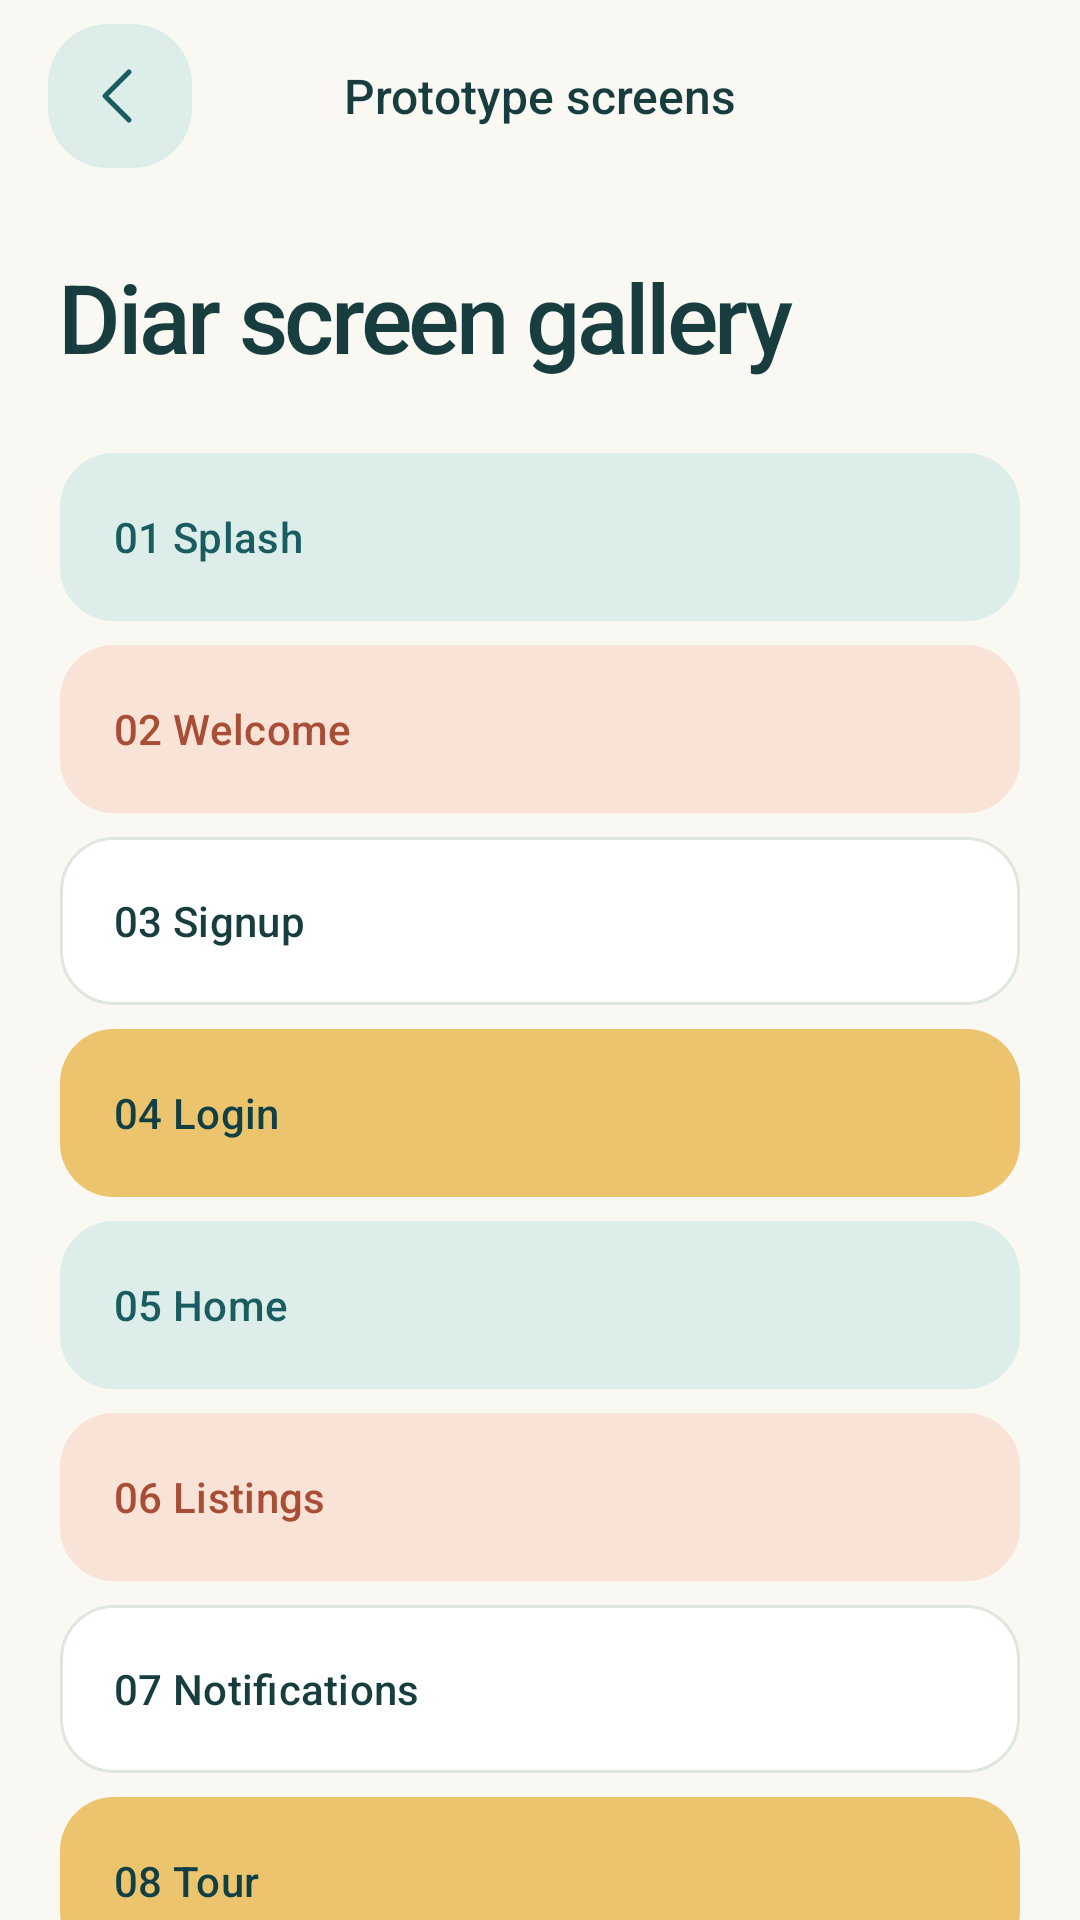

Layout XML and referenced resources for this Android screen:
<!-- AndroidManifest.xml: application theme Theme.Diar -->
<!-- res/layout/screen_screens.xml -->
<LinearLayout xmlns:app="http://schemas.android.com/apk/res-auto" xmlns:ns0="http://schemas.android.com/apk/res/android" ns0:layout_width="match_parent" ns0:layout_height="match_parent" ns0:orientation="vertical" ns0:background="@color/canvas">
    <LinearLayout ns0:layout_width="match_parent" ns0:layout_height="64dp" ns0:gravity="center_vertical" ns0:paddingHorizontal="16dp">
        <ImageButton ns0:layout_width="48dp" ns0:layout_height="48dp" ns0:gravity="center" ns0:contentDescription="@string/screen_screens_contentdescription_2" ns0:onClick="goBack" ns0:src="@drawable/ic_back" ns0:background="@drawable/pill" ns0:padding="12dp" />
        <TextView style="@style/Subtitle" ns0:text="@string/screen_screens_text_3" ns0:gravity="center" ns0:layout_weight="1" ns0:layout_width="0dp" ns0:layout_marginBottom="0dp" ns0:layout_marginTop="0dp" ns0:textSize="16sp" />
        <Space ns0:layout_width="48dp" ns0:layout_height="1dp" />
    </LinearLayout>
    <ScrollView ns0:layout_width="match_parent" ns0:layout_height="0dp" ns0:layout_weight="1" ns0:fillViewport="true" ns0:scrollbars="none">
        <LinearLayout ns0:layout_width="match_parent" ns0:layout_height="wrap_content" ns0:orientation="vertical" ns0:padding="20dp" ns0:paddingBottom="28dp">
            <TextView style="@style/Title" ns0:text="@string/screen_screens_text_7" />
            <com.google.android.material.button.MaterialButton style="@style/Secondary" ns0:text="@string/screen_screens_text_8" ns0:tag="splash" ns0:onClick="navigate" ns0:gravity="center_vertical|start" ns0:paddingHorizontal="18dp" ns0:layout_height="wrap_content" ns0:minHeight="56dp" ns0:paddingTop="12dp" ns0:paddingBottom="12dp" />
            <com.google.android.material.button.MaterialButton style="@style/Warm" ns0:text="@string/screen_screens_text_9" ns0:tag="welcome" ns0:onClick="navigate" ns0:gravity="center_vertical|start" ns0:paddingHorizontal="18dp" ns0:layout_height="wrap_content" ns0:minHeight="56dp" ns0:paddingTop="12dp" ns0:paddingBottom="12dp" />
            <com.google.android.material.button.MaterialButton style="@style/Outline" ns0:text="@string/screen_screens_text_10" ns0:tag="signup" ns0:onClick="navigate" ns0:gravity="center_vertical|start" ns0:paddingHorizontal="18dp" ns0:layout_height="wrap_content" ns0:minHeight="56dp" ns0:paddingTop="12dp" ns0:paddingBottom="12dp" />
            <com.google.android.material.button.MaterialButton style="@style/Gold" ns0:text="@string/screen_screens_text_11" ns0:tag="login" ns0:onClick="navigate" ns0:gravity="center_vertical|start" ns0:paddingHorizontal="18dp" ns0:layout_height="wrap_content" ns0:minHeight="56dp" ns0:paddingTop="12dp" ns0:paddingBottom="12dp" />
            <com.google.android.material.button.MaterialButton style="@style/Secondary" ns0:text="@string/screen_screens_text_12" ns0:tag="home" ns0:onClick="navigate" ns0:gravity="center_vertical|start" ns0:paddingHorizontal="18dp" ns0:layout_height="wrap_content" ns0:minHeight="56dp" ns0:paddingTop="12dp" ns0:paddingBottom="12dp" />
            <com.google.android.material.button.MaterialButton style="@style/Warm" ns0:text="@string/screen_screens_text_13" ns0:tag="listings" ns0:onClick="navigate" ns0:gravity="center_vertical|start" ns0:paddingHorizontal="18dp" ns0:layout_height="wrap_content" ns0:minHeight="56dp" ns0:paddingTop="12dp" ns0:paddingBottom="12dp" />
            <com.google.android.material.button.MaterialButton style="@style/Outline" ns0:text="@string/screen_screens_text_14" ns0:tag="notifications" ns0:onClick="navigate" ns0:gravity="center_vertical|start" ns0:paddingHorizontal="18dp" ns0:layout_height="wrap_content" ns0:minHeight="56dp" ns0:paddingTop="12dp" ns0:paddingBottom="12dp" />
            <com.google.android.material.button.MaterialButton style="@style/Gold" ns0:text="@string/screen_screens_text_15" ns0:tag="tour" ns0:onClick="navigate" ns0:gravity="center_vertical|start" ns0:paddingHorizontal="18dp" ns0:layout_height="wrap_content" ns0:minHeight="56dp" ns0:paddingTop="12dp" ns0:paddingBottom="12dp" />
            <com.google.android.material.button.MaterialButton style="@style/Secondary" ns0:text="@string/screen_screens_text_16" ns0:tag="discover" ns0:onClick="navigate" ns0:gravity="center_vertical|start" ns0:paddingHorizontal="18dp" ns0:layout_height="wrap_content" ns0:minHeight="56dp" ns0:paddingTop="12dp" ns0:paddingBottom="12dp" />
            <com.google.android.material.button.MaterialButton style="@style/Warm" ns0:text="@string/screen_screens_text_17" ns0:tag="search" ns0:onClick="navigate" app:icon="@drawable/ic_search" app:iconTint="@color/teal" app:iconGravity="textStart" ns0:gravity="center_vertical|start" ns0:paddingHorizontal="18dp" ns0:layout_height="wrap_content" ns0:minHeight="56dp" ns0:paddingTop="12dp" ns0:paddingBottom="12dp" />
            <com.google.android.material.button.MaterialButton style="@style/Outline" ns0:text="@string/screen_screens_text_18" ns0:tag="search_empty" ns0:onClick="navigate" ns0:gravity="center_vertical|start" ns0:paddingHorizontal="18dp" ns0:layout_height="wrap_content" ns0:minHeight="56dp" ns0:paddingTop="12dp" ns0:paddingBottom="12dp" />
            <com.google.android.material.button.MaterialButton style="@style/Gold" ns0:text="@string/screen_screens_text_19" ns0:tag="map" ns0:onClick="navigate" ns0:gravity="center_vertical|start" ns0:paddingHorizontal="18dp" ns0:layout_height="wrap_content" ns0:minHeight="56dp" ns0:paddingTop="12dp" ns0:paddingBottom="12dp" />
            <com.google.android.material.button.MaterialButton style="@style/Secondary" ns0:text="@string/screen_screens_text_20" ns0:tag="chat" ns0:onClick="navigate" ns0:gravity="center_vertical|start" ns0:paddingHorizontal="18dp" ns0:layout_height="wrap_content" ns0:minHeight="56dp" ns0:paddingTop="12dp" ns0:paddingBottom="12dp" />
            <com.google.android.material.button.MaterialButton style="@style/Warm" ns0:text="@string/screen_screens_text_21" ns0:tag="detail" ns0:onClick="navigate" ns0:gravity="center_vertical|start" ns0:paddingHorizontal="18dp" ns0:layout_height="wrap_content" ns0:minHeight="56dp" ns0:paddingTop="12dp" ns0:paddingBottom="12dp" />
            <com.google.android.material.button.MaterialButton style="@style/Outline" ns0:text="@string/screen_screens_text_22" ns0:tag="payment" ns0:onClick="navigate" ns0:gravity="center_vertical|start" ns0:paddingHorizontal="18dp" ns0:layout_height="wrap_content" ns0:minHeight="56dp" ns0:paddingTop="12dp" ns0:paddingBottom="12dp" />
            <com.google.android.material.button.MaterialButton style="@style/Gold" ns0:text="@string/screen_screens_text_23" ns0:tag="success" ns0:onClick="navigate" ns0:gravity="center_vertical|start" ns0:paddingHorizontal="18dp" ns0:layout_height="wrap_content" ns0:minHeight="56dp" ns0:paddingTop="12dp" ns0:paddingBottom="12dp" />
        </LinearLayout>
    </ScrollView>
</LinearLayout>
<!-- resources referenced by this layout -->
<resources>
  <color name="canvas">#FAF8F2</color>
  <color name="teal">#195D60</color>
  <!-- drawable ic_back (drawable) -->
  <vector xmlns:ns0="http://schemas.android.com/apk/res/android" ns0:width="24dp" ns0:height="24dp" ns0:viewportWidth="24" ns0:viewportHeight="24" ns0:autoMirrored="true">
      <path ns0:pathData="M15,4L7,12L15,20" ns0:strokeColor="@color/teal" ns0:strokeWidth="1.7" ns0:strokeLineCap="round" ns0:strokeLineJoin="round" ns0:fillColor="@android:color/transparent" />
  </vector>
  <!-- drawable pill (drawable) -->
  <shape xmlns:ns0="http://schemas.android.com/apk/res/android">
      <solid ns0:color="@color/teal_light" />
      <corners ns0:radius="20dp" />
  </shape>
  <string name="screen_screens_contentdescription_2">Go back</string>
  <string name="screen_screens_text_10">03  Signup</string>
  <string name="screen_screens_text_11">04  Login</string>
  <string name="screen_screens_text_12">05  Home</string>
  <string name="screen_screens_text_13">06  Listings</string>
  <string name="screen_screens_text_14">07  Notifications</string>
  <string name="screen_screens_text_15">08  Tour</string>
  <string name="screen_screens_text_16">09  Discover</string>
  <string name="screen_screens_text_17">10  Search</string>
  <string name="screen_screens_text_18">11  Search Empty</string>
  <string name="screen_screens_text_19">12  Map</string>
  <string name="screen_screens_text_20">13  Chat</string>
  <string name="screen_screens_text_21">14  Detail</string>
  <string name="screen_screens_text_22">15  Payment</string>
  <string name="screen_screens_text_23">16  Success</string>
  <string name="screen_screens_text_3">Prototype screens</string>
  <string name="screen_screens_text_7">Diar screen gallery</string>
  <string name="screen_screens_text_8">01  Splash</string>
  <string name="screen_screens_text_9">02  Welcome</string>
  <style name="Gold" parent="Action">
          <item name="backgroundTint">@color/gold</item>
          <item name="android:textColor">@color/deep_teal</item>
      </style>
  <style name="Outline" parent="Action">
          <item name="backgroundTint">@color/white</item>
          <item name="android:textColor">@color/ink</item>
          <item name="strokeColor">@color/line</item>
          <item name="strokeWidth">1dp</item>
      </style>
  <style name="Secondary" parent="Action">
          <item name="backgroundTint">@color/teal_light</item>
          <item name="android:textColor">@color/teal</item>
      </style>
  <style name="Subtitle" parent="Body">
          <item name="android:textSize">19sp</item>
          <item name="android:fontFamily">sans-serif-medium</item>
          <item name="android:layout_marginTop">14dp</item>
      </style>
  <style name="Title" parent="Body">
          <item name="android:textSize">32sp</item>
          <item name="android:fontFamily">sans-serif-medium</item>
          <item name="android:letterSpacing">-0.035</item>
          <item name="android:lineSpacingExtra">0dp</item>
          <item name="android:layout_marginBottom">16dp</item>
      </style>
  <style name="Warm" parent="Action">
          <item name="backgroundTint">@color/peach</item>
          <item name="android:textColor">@color/terracotta</item>
      </style>
  <style name="Theme.Diar" parent="Base.Theme.Diar" />
  <color name="teal_light">#DDEDE9</color>
  <color name="gold">#EBC46D</color>
  <color name="deep_teal">#123F43</color>
  <color name="white">#FFFFFF</color>
  <color name="ink">#173D3F</color>
  <color name="line">#DFE6DE</color>
  <style name="Body">
          <item name="android:layout_width">match_parent</item>
          <item name="android:layout_height">wrap_content</item>
          <item name="android:textColor">@color/ink</item>
          <item name="android:textSize">15sp</item>
          <item name="android:lineSpacingExtra">4dp</item>
          <item name="android:layout_marginBottom">12dp</item>
      </style>
  <color name="peach">#F8E3D6</color>
  <color name="terracotta">#A94E36</color>
  <color name="sage_dark">#41664B</color>
</resources>
